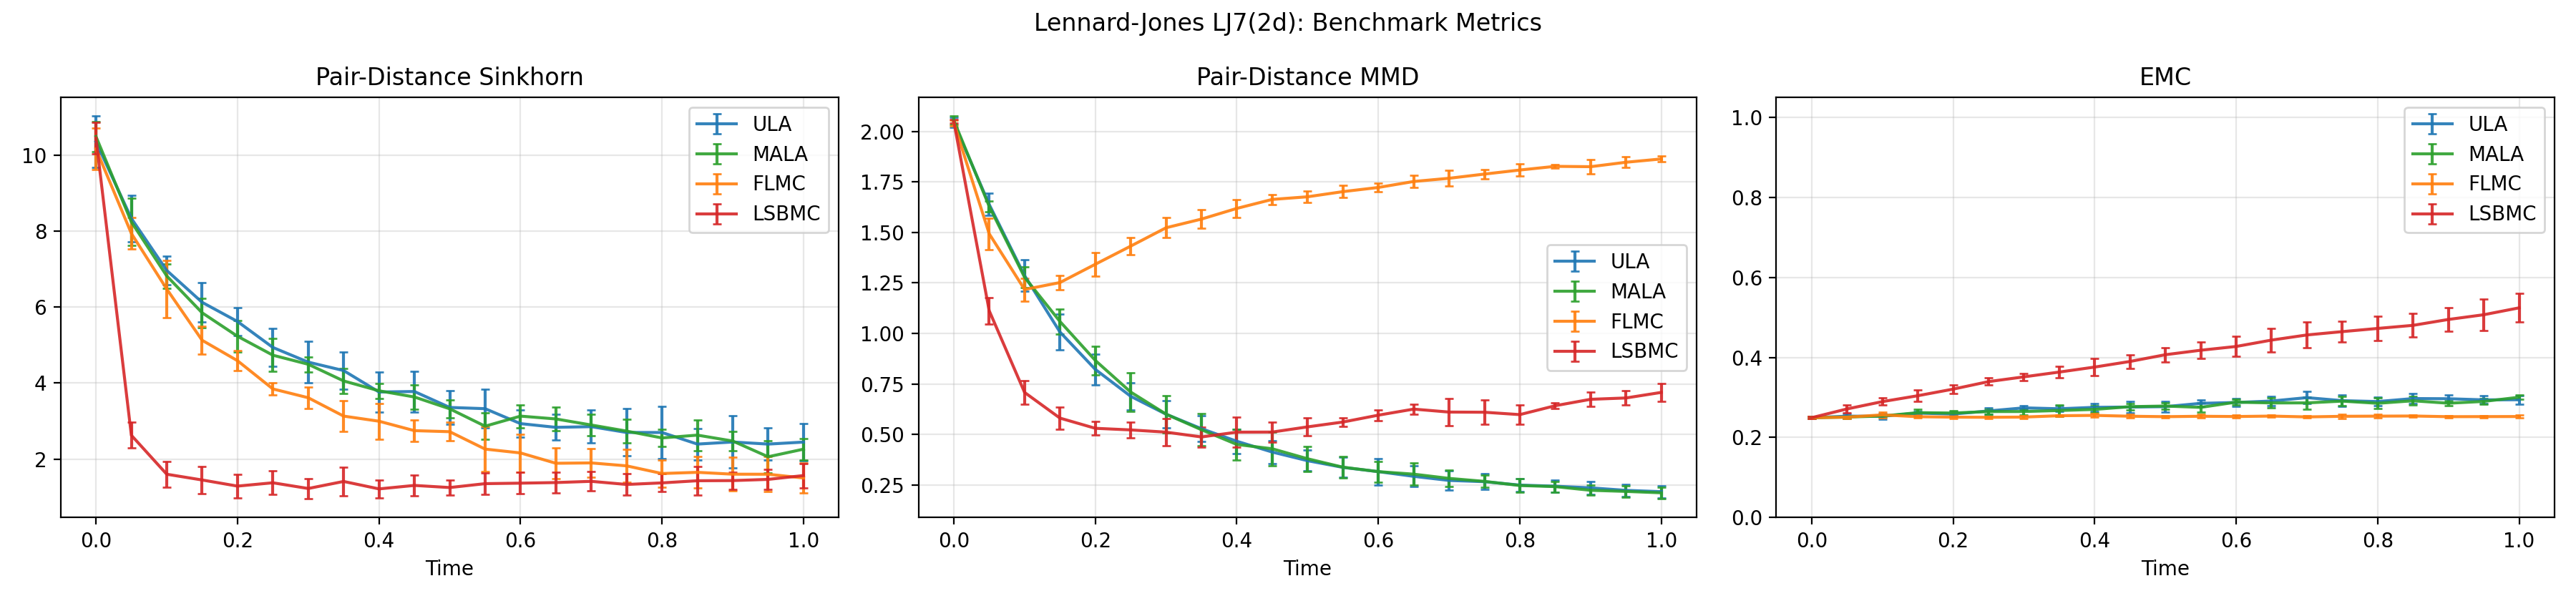

Data behind this chart, as committed beside it:
t, pairdist_benchmark_sinkhorn_ot_cost_ula_…, pairdist_benchmark_sinkhorn_ot_cost_ula_…, pairdist_benchmark_sinkhorn_ot_cost_mala…, pairdist_benchmark_sinkhorn_ot_cost_mala…, pairdist_benchmark_sinkhorn_ot_cost_flmc…, pairdist_benchmark_sinkhorn_ot_cost_flmc…, pairdist_benchmark_sinkhorn_ot_cost_lsbm…, pairdist_benchmark_sinkhorn_ot_cost_lsbm…, pairdist_benchmark_sinkhorn_divergence_u…, pairdist_benchmark_sinkhorn_divergence_u…, pairdist_benchmark_sinkhorn_divergence_m…, pairdist_benchmark_sinkhorn_divergence_m…, pairdist_benchmark_sinkhorn_divergence_f…, pairdist_benchmark_sinkhorn_divergence_f…, pairdist_benchmark_sinkhorn_divergence_l…, pairdist_benchmark_sinkhorn_divergence_l…, pairdist_benchmark_mmd_squared_ula_mean, pairdist_benchmark_mmd_squared_ula_std, pairdist_benchmark_mmd_squared_mala_mean, pairdist_benchmark_mmd_squared_mala_std, pairdist_benchmark_mmd_squared_flmc_mean, pairdist_benchmark_mmd_squared_flmc_std, pairdist_benchmark_mmd_squared_lsbmc_mea…
0.0, 9.602, 0.678, 9.741, 0.3988, 9.418, 0.5536, 9.704, 0.4204, 10.36, 0.6769, 10.5, 0.3987, 10.18, 0.5515, 10.46, 0.4206, 4.179, 0.1013, 4.223, 0.08584, 4.174, 0.06, 4.202
0.05, 7.589, 0.6136, 7.499, 0.6221, 7.182, 0.4145, 1.838, 0.3436, 8.344, 0.6117, 8.251, 0.6194, 7.947, 0.4119, 2.625, 0.34, 2.689, 0.1777, 2.656, 0.08676, 2.238, 0.2351, 1.243
0.1, 6.206, 0.3719, 6.066, 0.3195, 5.697, 0.7633, 0.7905, 0.3386, 6.971, 0.3688, 6.826, 0.3176, 6.481, 0.7569, 1.598, 0.3363, 1.662, 0.2021, 1.637, 0.1331, 1.486, 0.1381, 0.5046
0.15, 5.352, 0.5254, 5.083, 0.391, 4.328, 0.3786, 0.631, 0.3687, 6.131, 0.5175, 5.855, 0.3867, 5.131, 0.3712, 1.447, 0.3647, 1.022, 0.182, 1.126, 0.1311, 1.569, 0.08997, 0.3404
0.2, 4.834, 0.3672, 4.452, 0.4198, 3.775, 0.2568, 0.4686, 0.309, 5.625, 0.3618, 5.236, 0.4141, 4.592, 0.2571, 1.285, 0.3072, 0.6814, 0.1257, 0.7552, 0.1209, 1.806, 0.1582, 0.2821
0.25, 4.143, 0.5048, 3.945, 0.4403, 3.018, 0.1637, 0.5564, 0.3141, 4.941, 0.4992, 4.737, 0.4334, 3.847, 0.1596, 1.373, 0.3105, 0.4792, 0.09352, 0.5128, 0.1347, 2.053, 0.1215, 0.2741
0.3, 3.748, 0.5567, 3.692, 0.2096, 2.779, 0.2812, 0.4029, 0.2671, 4.554, 0.5503, 4.497, 0.2005, 3.615, 0.2814, 1.222, 0.2636, 0.3644, 0.07831, 0.3689, 0.1086, 2.323, 0.152, 0.2656
0.35, 3.517, 0.4851, 3.25, 0.3378, 2.288, 0.4032, 0.5925, 0.3869, 4.332, 0.4832, 4.058, 0.3323, 3.131, 0.4047, 1.408, 0.3815, 0.2832, 0.06293, 0.2798, 0.08187, 2.455, 0.143, 0.2399
0.4, 2.948, 0.5242, 2.982, 0.1941, 2.148, 0.4751, 0.3952, 0.2426, 3.767, 0.522, 3.798, 0.2004, 2.996, 0.4744, 1.211, 0.2417, 0.2211, 0.05513, 0.2085, 0.0664, 2.623, 0.1453, 0.2669
0.45, 2.956, 0.5357, 2.817, 0.3253, 1.894, 0.2789, 0.487, 0.2782, 3.78, 0.5378, 3.635, 0.3231, 2.747, 0.2777, 1.303, 0.2766, 0.1734, 0.04508, 0.1908, 0.06642, 2.768, 0.08477, 0.2643
0.5, 2.53, 0.4389, 2.499, 0.2287, 1.866, 0.2424, 0.431, 0.1962, 3.359, 0.4433, 3.323, 0.2298, 2.72, 0.246, 1.247, 0.1972, 0.1393, 0.0368, 0.1477, 0.04416, 2.812, 0.09255, 0.2907
0.55, 2.495, 0.5061, 2.035, 0.3493, 1.402, 0.5967, 0.5369, 0.2854, 3.327, 0.5044, 2.865, 0.3543, 2.261, 0.5976, 1.35, 0.2842, 0.1158, 0.03356, 0.1169, 0.03623, 2.898, 0.1032, 0.3154
0.6, 2.097, 0.3585, 2.298, 0.2993, 1.298, 0.4996, 0.5517, 0.2823, 2.933, 0.3606, 3.131, 0.3009, 2.16, 0.4998, 1.363, 0.2842, 0.1038, 0.0426, 0.1023, 0.03142, 2.969, 0.07707, 0.355
0.65, 1.994, 0.3308, 2.226, 0.3091, 1.023, 0.3987, 0.5713, 0.2788, 2.834, 0.3374, 3.056, 0.3136, 1.887, 0.3976, 1.379, 0.2778, 0.08804, 0.03015, 0.0951, 0.03335, 3.072, 0.1043, 0.3916
0.7, 2.009, 0.4378, 2.063, 0.2807, 1.031, 0.3669, 0.6064, 0.2542, 2.852, 0.4334, 2.896, 0.2816, 1.897, 0.3701, 1.411, 0.2537, 0.07625, 0.02561, 0.08117, 0.02214, 3.128, 0.1342, 0.3774
0.75, 1.858, 0.6217, 1.9, 0.3167, 0.948, 0.4354, 0.5212, 0.2855, 2.7, 0.6234, 2.736, 0.3172, 1.819, 0.4366, 1.328, 0.2877, 0.07226, 0.02096, 0.07235, 0.01561, 3.201, 0.08096, 0.3754
0.8, 1.856, 0.6866, 1.719, 0.2321, 0.7443, 0.3627, 0.5595, 0.2336, 2.699, 0.6877, 2.555, 0.2336, 1.617, 0.3616, 1.37, 0.2352, 0.06293, 0.0153, 0.06215, 0.01649, 3.274, 0.1082, 0.3598
0.85, 1.549, 0.4119, 1.788, 0.401, 0.7763, 0.417, 0.6188, 0.3774, 2.393, 0.4128, 2.629, 0.4063, 1.649, 0.419, 1.427, 0.3775, 0.06021, 0.01363, 0.0591, 0.01233, 3.339, 0.03588, 0.4128
0.9, 1.603, 0.6899, 1.63, 0.2539, 0.7251, 0.4462, 0.6259, 0.2244, 2.448, 0.686, 2.473, 0.2578, 1.599, 0.446, 1.431, 0.2271, 0.05626, 0.01417, 0.05049, 0.01156, 3.334, 0.1309, 0.4554
0.95, 1.544, 0.4312, 1.214, 0.4205, 0.7267, 0.4609, 0.6589, 0.2715, 2.393, 0.4272, 2.059, 0.4208, 1.598, 0.4623, 1.462, 0.2707, 0.05056, 0.01364, 0.04821, 0.01201, 3.415, 0.1005, 0.4642
1.0, 1.599, 0.4847, 1.413, 0.2805, 0.6262, 0.391, 0.7631, 0.3178, 2.446, 0.4834, 2.259, 0.2821, 1.499, 0.3881, 1.564, 0.3197, 0.04775, 0.01335, 0.04529, 0.01148, 3.475, 0.05416, 0.5034
